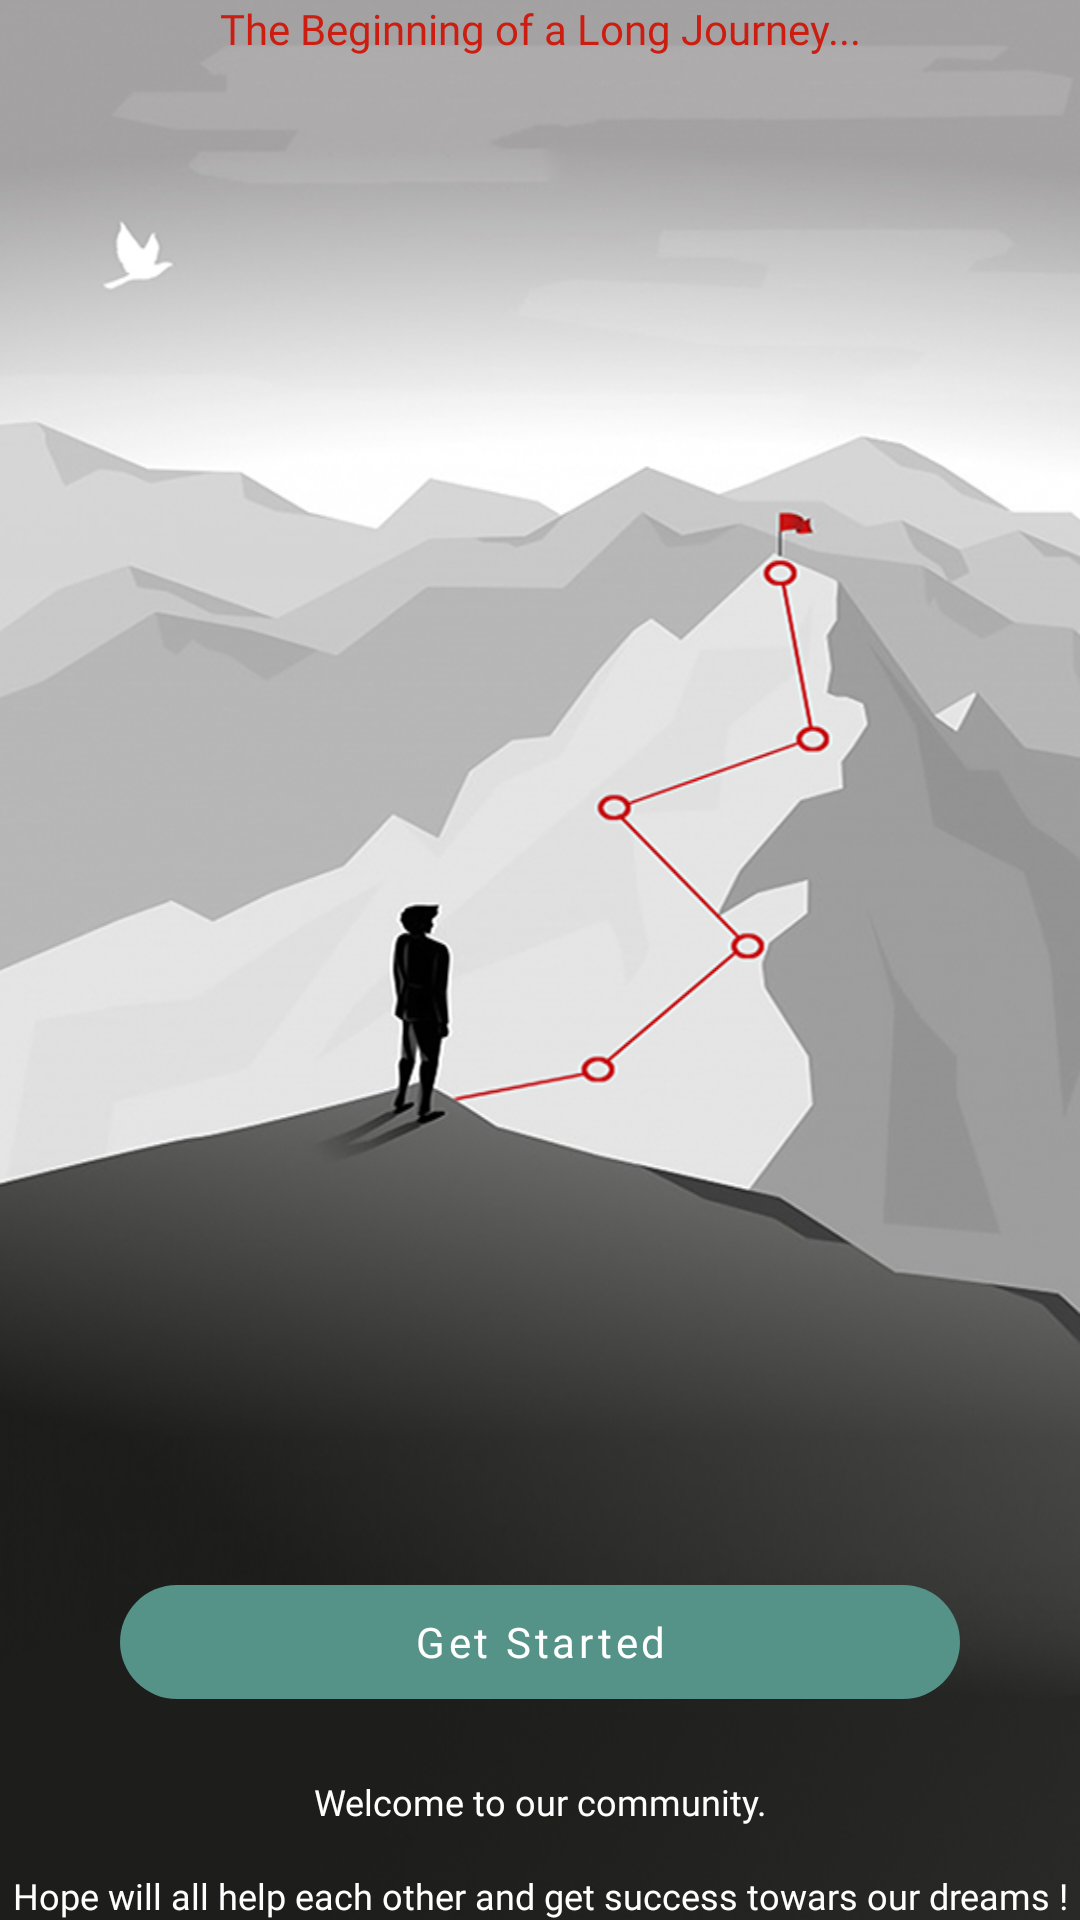

Here is an Android app screen rendered from its layout file. Give the layout XML and the strings, colors and styles it references.
<!-- AndroidManifest.xml: application theme Theme.Azadi -->
<!-- res/layout/activity_get_starded.xml -->
<?xml version="1.0" encoding="utf-8"?>
<RelativeLayout xmlns:android="http://schemas.android.com/apk/res/android"
    xmlns:app="http://schemas.android.com/apk/res-auto"
    xmlns:tools="http://schemas.android.com/tools"
    android:layout_width="match_parent"
    android:layout_height="match_parent"
    android:background="@drawable/getstart"
    tools:context=".activity.GetStardedActivity">

    <ScrollView
        android:layout_width="match_parent"
        android:layout_height="match_parent">

        <LinearLayout
            android:layout_width="match_parent"
            android:layout_height="match_parent"
            android:orientation="vertical">



            <TextView
                android:layout_width="match_parent"
                android:layout_height="wrap_content"
                android:layout_marginTop="@dimen/_25sdp"
                android:gravity="center"
                android:textColor="@color/red"
                android:text="@string/the_beginning_of_a_long_journey"
                android:fontFamily="@font/google_sans_medium"
                android:textSize="@dimen/_16sdp" />






        </LinearLayout>

    </ScrollView>

    <RelativeLayout
        android:layout_width="match_parent"
        android:layout_alignParentBottom="true"
        android:layout_marginBottom="@dimen/_25sdp"
        android:layout_height="wrap_content">
        <com.google.android.material.button.MaterialButton
            android:layout_width="match_parent"
            android:id="@+id/btStart"
            app:cornerRadius="20dp"
            android:text="@string/get_started"
            android:textAllCaps="false"
            android:elevation="5dp"
            android:layout_marginStart="40dp"
            android:layout_marginEnd="40dp"
            android:layout_marginBottom="5dp"
            android:fontFamily="@font/google_sans_medium"
            android:layout_marginTop="20dp"
            android:layout_height="50dp">

        </com.google.android.material.button.MaterialButton>

        <TextView
            android:id="@+id/tx"
            android:layout_width="match_parent"
            android:layout_height="wrap_content"
            android:layout_marginTop="15dp"
            android:gravity="center"
            android:textColor="@color/white"
            android:layout_below="@+id/btStart"
            android:text="@string/welcome_to_our_community"
            android:fontFamily="@font/google_sans_medium"
            android:textSize="12sp" />


        <TextView
            android:id="@+id/tx1"
            android:layout_width="match_parent"
            android:layout_height="wrap_content"
            android:layout_marginTop="15dp"
            android:gravity="center"
            android:layout_below="@+id/tx"
            android:textColor="@color/white"
            android:text="@string/hope_will_all_help_each_other_and_get_success_towars_our_dreams"
            android:fontFamily="@font/google_sans_medium"
            android:textSize="12sp" />


    </RelativeLayout>


</RelativeLayout>
<!-- resources referenced by this layout -->
<resources>
  <color name="red">#CC1D10</color>
  <color name="white">#FFFFFFFF</color>
  <!-- drawable getstart: jpg bitmap (drawable, 273557 bytes) -->
  <string name="get_started">Get Started</string>
  <string name="hope_will_all_help_each_other_and_get_success_towars_our_dreams">Hope will all help each other and get success towars our dreams !</string>
  <string name="the_beginning_of_a_long_journey">The Beginning of a Long Journey...</string>
  <string name="welcome_to_our_community">Welcome to our community.</string>
  <style name="Theme.Azadi" parent="Theme.MaterialComponents.DayNight.NoActionBar">
          
          <item name="colorPrimary">@color/purple_500</item>
          <item name="colorPrimaryVariant">@color/purple_700</item>
          <item name="colorOnPrimary">@color/white</item>
          
          <item name="colorSecondary">@color/teal_200</item>
          <item name="colorSecondaryVariant">@color/teal_700</item>
          <item name="colorOnSecondary">@color/black</item>
          
          <item name="android:statusBarColor" tools:targetApi="l">?attr/colorPrimaryVariant</item>
          
      </style>
  <color name="purple_500">#559388</color>
  <color name="purple_700">#559388</color>
  <color name="teal_200">#FF03DAC5</color>
  <color name="teal_700">#FF018786</color>
  <color name="black">#FF000000</color>
</resources>
